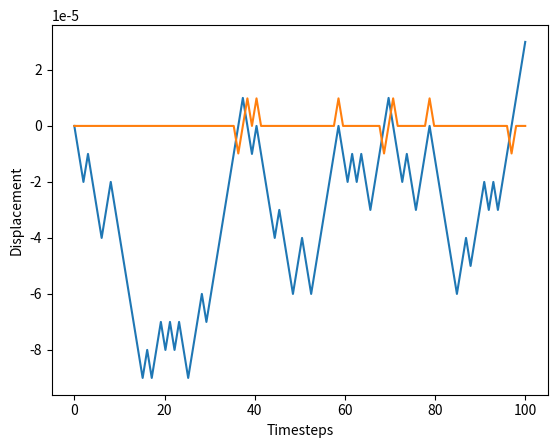

Python code for this plot:
import numpy as np
import random
import matplotlib.pyplot as plt

N_steps = 10**2
stepsize = 10**-5

x = np.zeros(N_steps)
y = np.zeros(N_steps)
dx = np.zeros(N_steps)
t = np.linspace(0,N_steps, N_steps)

for index in range(N_steps-1):

    random_number = random.uniform(0, 1)

    if round(random_number) == 0:
        x[index+1] = x[index] + stepsize
    elif round(random_number) == 1:
        x[index+1] = x[index] - stepsize

    dx[index] = x[index+1]-x[index]

    if x[index] == 0:
        y[index] = 0
    else:
        y[index] = dx[index]/x[index]

plt.figure(1)
plt.plot(t, x)
plt.plot(t, y/10**20)
plt.xlabel('Timesteps')
plt.ylabel('Displacement')
plt.show()
